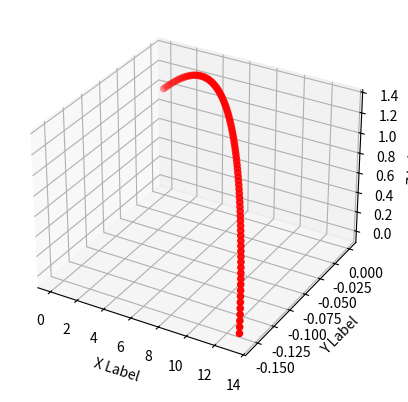

Write Python code to recreate this figure.
from mpl_toolkits.mplot3d import Axes3D  # noqa: F401 unused import

import matplotlib.pyplot as plt
import numpy as np
import math

fig = plt.figure()
ax = fig.add_subplot(111, projection='3d')


# For each set of style and range settings, plot n random points in the box
# defined by x in [23, 32], y in [0, 100], z in [zlow, zhigh].

g = 9.81
m = 0.175
p = 1.23
A = 0.0568   
CLo = 0.1
CLa = 1.4
CDo = 0.08
CDa = 2.72
alphao = -4

xs = [0]
ys = [0]
zs = [1]

pos = [0,0,1]

################Modify########################
v0 = [15, 0, 2]
alpha = 3
phi = 5
deltaT = 0.01

##############################################



v = v0
d1 = [math.cos(alpha*np.pi/180),0,math.sin(alpha*np.pi/180)]
d2 = [0,math.cos(phi*np.pi/180),math.sin(phi*np.pi/180)]
k = [0,0,1]
z=pos[2]


while z>=0:
    
    alpha = math.acos((np.dot(v,d1))/(np.linalg.norm(v)))
    CL = CLo + CLa*alpha*np.pi/180
    CD = CDo + CDa*pow((alpha-alphao)*np.pi/180,2)
        
    vmag = np.linalg.norm(v)
     
    L = (0.5*CL*A*p*pow(vmag,2)/m*deltaT)*np.array((np.cross(v,d2)/np.linalg.norm(np.cross(v, d2))))
    D = -(0.5*CD*A*p*vmag/m*deltaT)*np.array(v)
    W = -g*deltaT*np.array(k)
        
    deltaV = L + D + W
    v = v + deltaV
    pos = pos + deltaT*v
    
    xs.append(pos[0])
    ys.append(pos[1])
    zs.append(pos[2])
    
    z = pos[2] 
    

ax.scatter(xs, ys, zs, c='r', marker='o')    

ax.set_xlabel('X Label')
ax.set_ylabel('Y Label')
ax.set_zlabel('Z Label')

plt.show()